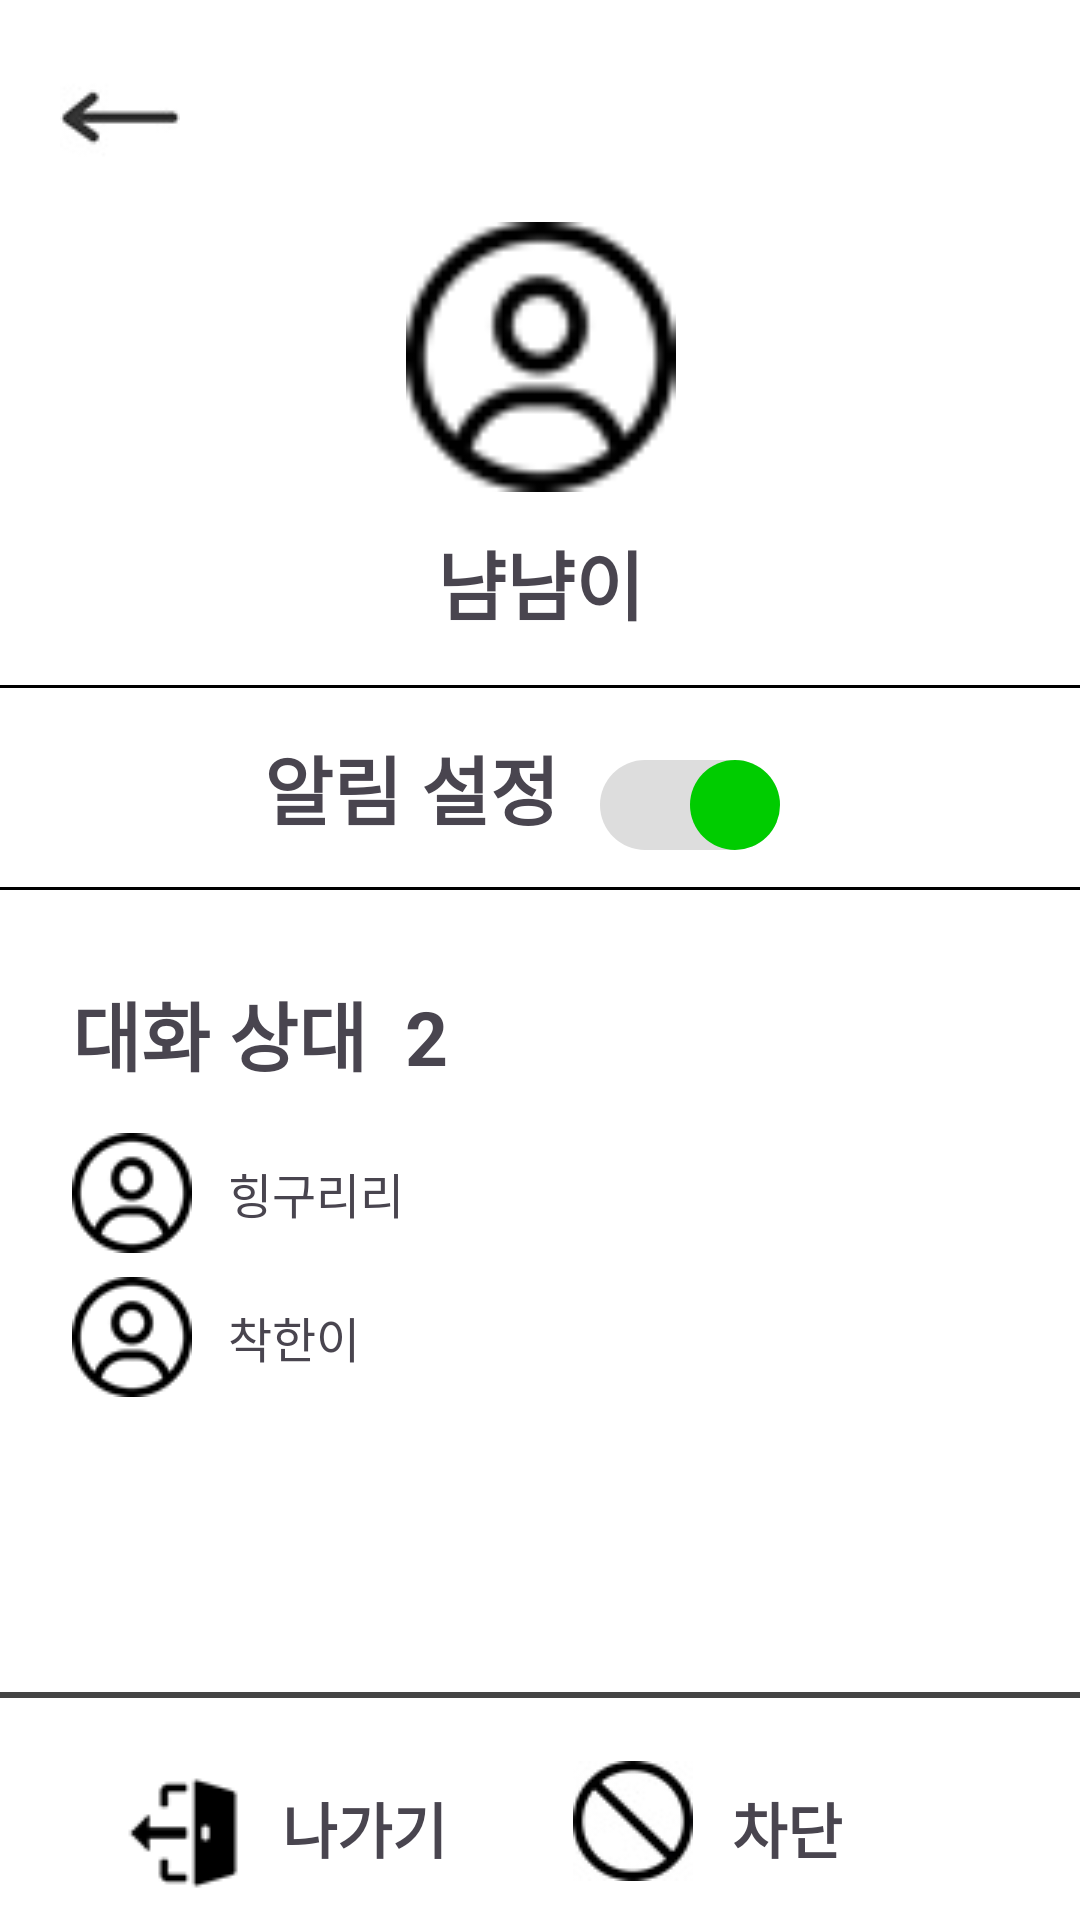

Layout XML and referenced resources for this Android screen:
<!-- AndroidManifest.xml: application theme Theme.CamFlex -->
<!-- res/layout/activity_chat3.xml -->
<?xml version="1.0" encoding="utf-8"?>
<androidx.constraintlayout.widget.ConstraintLayout xmlns:android="http://schemas.android.com/apk/res/android"
    android:layout_width="match_parent"
    android:layout_height="match_parent"
    xmlns:app="http://schemas.android.com/apk/res-auto"
    android:background="@android:color/white">

    
    <ImageButton
        android:id="@+id/backArrow"
        android:layout_width="48dp"
        android:layout_height="48dp"
        android:src="@drawable/back_image"
        android:contentDescription="Back"
        android:background="@android:color/transparent"
        app:layout_constraintTop_toTopOf="parent"
        app:layout_constraintStart_toStartOf="parent"
        android:layout_marginStart="16dp"
        android:layout_marginTop="16dp" />


    
    <ImageView
        android:id="@+id/profileImage"
        android:layout_width="117dp"
        android:layout_height="90dp"
        android:layout_marginTop="10dp"
        android:src="@drawable/user_infomation_image"
        app:layout_constraintEnd_toEndOf="parent"
        app:layout_constraintStart_toStartOf="parent"
        app:layout_constraintTop_toBottomOf="@id/backArrow" />

    
    <TextView
        android:id="@+id/userName"
        android:layout_width="wrap_content"
        android:layout_height="wrap_content"
        android:text="냠냠이"
        android:textStyle="bold"
        android:textSize="25sp"
        app:layout_constraintTop_toBottomOf="@id/profileImage"
        app:layout_constraintStart_toStartOf="parent"
        app:layout_constraintEnd_toEndOf="parent"
        android:layout_marginTop="12dp" />

    

    
    <View
        android:layout_width="0dp"
        android:layout_height="1dp"
        android:layout_marginTop="16dp"
        android:background="#000000"
        app:layout_constraintEnd_toEndOf="parent"
        app:layout_constraintHorizontal_bias="1.0"
        app:layout_constraintStart_toStartOf="parent"
        app:layout_constraintTop_toBottomOf="@id/userName" />

    

    <TextView
        android:id="@+id/notifyLabel"
        android:layout_width="wrap_content"
        android:layout_height="wrap_content"
        android:layout_marginStart="88dp"
        android:layout_marginTop="32dp"
        android:text="알림 설정"
        android:textSize="25sp"
        android:textStyle="bold"
        app:layout_constraintStart_toStartOf="parent"
        app:layout_constraintTop_toBottomOf="@id/userName" />

    


    <Switch
        android:id="@+id/notifySwitch"
        android:layout_width="83dp"
        android:layout_height="48dp"
        android:layout_marginTop="0dp"
        android:layout_marginEnd="100dp"
        android:checked="true"
        android:thumb="@drawable/custom_thumb"
        android:track="@drawable/custom_track"
        app:layout_constraintEnd_toEndOf="parent"
        app:layout_constraintTop_toTopOf="@id/notifyLabel" />

    <View
        android:layout_width="0dp"
        android:layout_height="1dp"
        android:layout_marginTop="15dp"
        android:background="#000000"
        app:layout_constraintEnd_toEndOf="parent"
        app:layout_constraintStart_toStartOf="parent"
        app:layout_constraintTop_toBottomOf="@id/notifyLabel" />

    
    <TextView
        android:id="@+id/chatPartnerLabel"
        android:layout_width="wrap_content"
        android:layout_height="wrap_content"
        android:text="대화 상대  2"
        android:textStyle="bold"
        android:textSize="25sp"
        android:layout_marginTop="34dp"
        app:layout_constraintTop_toBottomOf="@id/notifySwitch"
        app:layout_constraintStart_toStartOf="parent"
        android:layout_marginStart="24dp" />

    
    <LinearLayout
        android:id="@+id/person1"
        android:layout_width="match_parent"
        android:layout_height="wrap_content"
        android:orientation="horizontal"
        android:layout_marginTop="15dp"
        app:layout_constraintTop_toBottomOf="@id/chatPartnerLabel"
        android:layout_marginStart="24dp"
        android:layout_marginEnd="24dp">

        <ImageView
            android:layout_width="40dp"
            android:layout_height="40dp"
            android:src="@drawable/user_infomation_image" />

        <TextView
            android:layout_width="wrap_content"
            android:layout_height="wrap_content"
            android:text="힝구리리"
            android:textSize="16sp"
            android:layout_marginStart="12dp"
            android:layout_gravity="center_vertical" />
    </LinearLayout>

    
    <LinearLayout
        android:id="@+id/person2"
        android:layout_width="match_parent"
        android:layout_height="wrap_content"
        android:orientation="horizontal"
        android:layout_marginTop="8dp"
        app:layout_constraintTop_toBottomOf="@id/person1"
        android:layout_marginStart="24dp"
        android:layout_marginEnd="24dp">

        <ImageView
            android:layout_width="40dp"
            android:layout_height="40dp"
            android:src="@drawable/user_infomation_image" />

        <TextView
            android:layout_width="wrap_content"
            android:layout_height="wrap_content"
            android:text="착한이"
            android:textSize="16sp"
            android:layout_marginStart="12dp"
            android:layout_gravity="center_vertical" />
        <View
            android:layout_width="0dp"
            android:layout_height="1dp"
            android:layout_marginTop="15dp"
            android:background="#000000"
            app:layout_constraintEnd_toEndOf="parent"
            app:layout_constraintStart_toStartOf="parent"
            app:layout_constraintTop_toBottomOf="@id/notifyLabel" />
    </LinearLayout>
    
    
    <View
        android:id="@+id/bottomDivider"
        android:layout_width="0dp"
        android:layout_height="2dp"
        android:background="#444444"
        app:layout_constraintBottom_toTopOf="@id/exitIcon"
        app:layout_constraintStart_toStartOf="parent"
        app:layout_constraintEnd_toEndOf="parent"
        android:layout_marginBottom="20dp" />


    

    

    
    <ImageButton
        android:id="@+id/exitIcon"
        android:layout_width="50dp"
        android:layout_height="50dp"
        android:layout_marginStart="36dp"
        android:layout_marginBottom="4dp"
        android:contentDescription="나가기"
        android:src="@drawable/exit_image"
        android:background="@android:color/transparent"
        app:layout_constraintBottom_toBottomOf="parent"
        app:layout_constraintStart_toStartOf="parent" />


    

    <TextView
        android:id="@+id/exitText"
        android:layout_width="wrap_content"
        android:layout_height="wrap_content"
        android:layout_marginStart="8dp"
        android:layout_marginBottom="12dp"
        android:text="나가기"
        android:textSize="20sp"
        android:textStyle="bold"
        app:layout_constraintBottom_toBottomOf="@id/exitIcon"
        app:layout_constraintStart_toEndOf="@id/exitIcon" />

    <ImageButton
        android:id="@+id/blockIcon"
        android:layout_width="50dp"
        android:layout_height="50dp"
        android:layout_marginEnd="124dp"
        android:layout_marginBottom="8dp"
        android:contentDescription="차단"
        android:src="@drawable/stop_image"
        android:background="@android:color/transparent"
        app:layout_constraintBottom_toBottomOf="parent"
        app:layout_constraintEnd_toEndOf="parent" />


    <TextView
        android:id="@+id/blockText"
        android:layout_width="wrap_content"
        android:layout_height="wrap_content"
        android:layout_marginStart="8dp"
        android:layout_marginBottom="8dp"
        android:textStyle="bold"
        android:text="차단"
        android:textSize="20sp"
        app:layout_constraintBottom_toBottomOf="@id/blockIcon"
        app:layout_constraintStart_toEndOf="@id/blockIcon" />


</androidx.constraintlayout.widget.ConstraintLayout>
<!-- resources referenced by this layout -->
<resources>
  <!-- drawable back_image: jpg bitmap (drawable, 1096 bytes) -->
  <!-- drawable custom_thumb (drawable) -->
  <?xml version="1.0" encoding="utf-8"?>
  <shape xmlns:android="http://schemas.android.com/apk/res/android"
      android:shape="oval">
      <size android:width="30dp" android:height="30dp" />
      <solid android:color="#00cc00" />
  </shape>
  <!-- drawable custom_track (drawable) -->
  <?xml version="1.0" encoding="utf-8"?>
  <shape xmlns:android="http://schemas.android.com/apk/res/android"
      android:shape="rectangle">
      <corners android:radius="20dp" />
      <size android:width="90dp" android:height="30dp" /> 
      <solid android:color="#dddddd" />
  </shape>
  <!-- drawable exit_image: png bitmap (drawable, 1165 bytes) -->
  <!-- drawable stop_image: jpg bitmap (drawable, 1829 bytes) -->
  <!-- drawable user_infomation_image: png bitmap (drawable, 1669 bytes) -->
  <style name="Theme.CamFlex" parent="Base.Theme.CamFlex" />
  <style name="Base.Theme.CamFlex" parent="Theme.Material3.DayNight.NoActionBar">
          
          
      </style>
</resources>
